Run: headless pygame with SDL's dummy video driver; simulated clock (each Clock.tick advances the game by its frame time, no real sleeping); random seed 0; keys injected as events and as key.get_pressed() state; no mouse input.
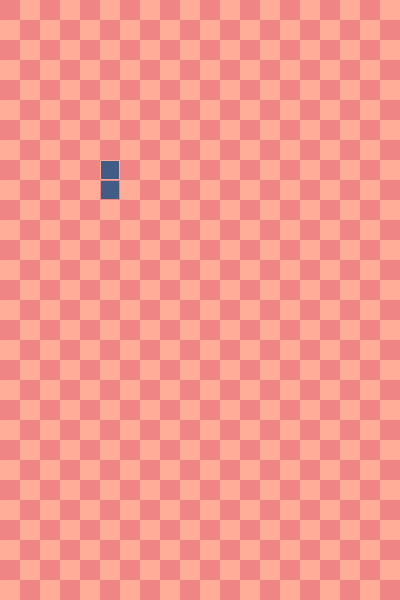
Frame 1 of 4 · flips 1–60 · no input
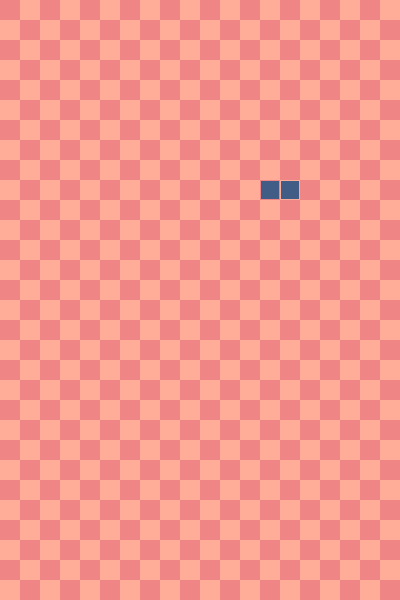
Frame 2 of 4 · flips 61–180 · tapped SPACE, RETURN · held RIGHT (→), D
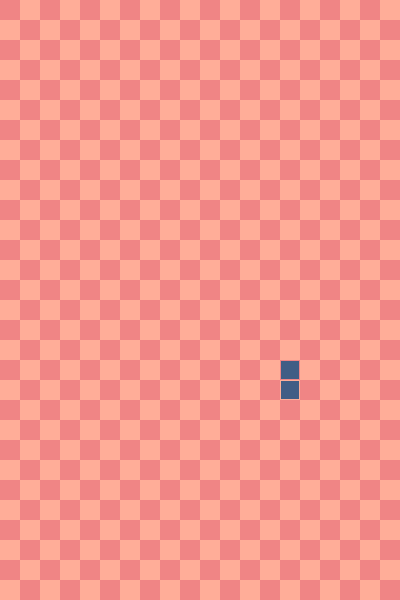
Frame 3 of 4 · flips 181–300 · held DOWN (↓), S
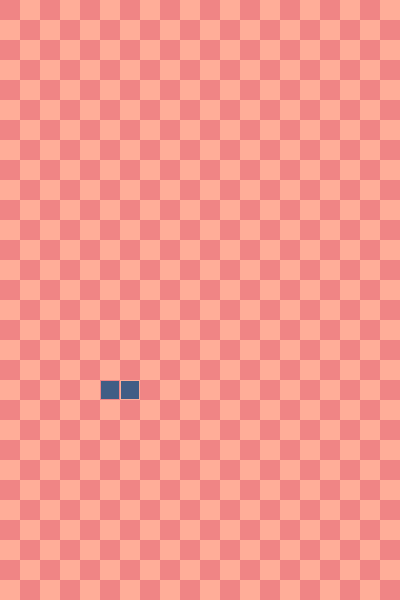
Frame 4 of 4 · flips 301–420 · held LEFT (←), A, UP (↑), W

The pygame program that drew these frames:

import pygame
import random

# Game configuration variables #

CELL_SIZE = 20
GRID_HSIZE = 20
GRID_VSIZE = 30

GAME_SPEED = 0.5
SNAKE_WIDTH = 0.9

# # # # # # # # # # # # # # # # 

SCREEN_WIDTH = CELL_SIZE * GRID_HSIZE
SCREEN_HEIGHT = CELL_SIZE * GRID_VSIZE

GAME_SPEED = 100 // GAME_SPEED

UP = (0, -1)
DOWN = (0, 1)
RIGHT = (1, 0)
LEFT = (-1, 0)

COLORS = [
    (240, 133, 133),
    (255, 173, 152),
    (65, 93, 133)
]

pygame.init()
screen = pygame.display.set_mode(
            (SCREEN_WIDTH, SCREEN_HEIGHT))
clock = pygame.time.Clock()
running = True
delta_time = 0
elapsed_time = 0


class Point:
    def __init__(self, x, y):
        self._x = x
        self._y = y

    @property
    def x(self):
        return self._x

    @property
    def y(self):
        return self._y

    @property
    def xy(self):
        return (self._x, self._y) 

    @xy.setter
    def xy(self, value):
        self._x, self._y = value

    def __add__(self, point):
        return Point(
            self._x + point.x,
            self._y + point.y,
        )


class Snake:
    def __init__(self, head, size, direction):
        self._head = head
        self._size = size
        self._drtn = direction
        self._snake = [self._head]

        for i in range(0, size - 1):
            self._snake.insert(
                0, Point(*(self._snake[i] + self._drtn).xy))

    def up(self):
        self._drtn.xy = UP if self._drtn.xy != DOWN else DOWN

    def down(self):
        self._drtn.xy = DOWN if self._drtn.xy != UP else UP

    def right(self):
        self._drtn.xy = RIGHT if self._drtn.xy != LEFT else LEFT

    def left(self):
        self._drtn.xy = LEFT if self._drtn.xy != RIGHT else RIGHT

    def grow(self, size):
        self._snake.extend((self._head,) * size)

    def next(self):
        self._head += self._drtn
        self._snake.append(self._head)
        return self._head, self._snake.pop(0)


class Feeder:
    def __init__(self, grid):
        self._grid_matrix = grid

    def spawn_food(self, snake):
        self._filtered_grid = [i if i not in snake else None \
            for j in self._grid_matrix for i in j]



class Cell(pygame.rect.Rect):
    def __init__(self, x, y, length, color):
        self._color = color
        super().__init__(x, y, length, length)

    @property
    def color(self):
        return self._color


class Grid:
    def __init__(self, sc, width, height, cell_size):
        self._sc = sc
        self._width = width
        self._height = height
        self._cell_size = cell_size
        self._grid_matrix = list()

        for i in range(0, GRID_HSIZE):
            self._grid_matrix.append(list())
            for j in range(0, GRID_VSIZE):
                cell = Cell(
                    i * CELL_SIZE,
                    j * CELL_SIZE,
                    self._cell_size,
                    COLORS[(i + j) % 2])
                pygame.draw.rect(self._sc, cell.color, cell)
                self._grid_matrix[i].append(cell)

    def draw_snake(self, a, b):
        pygame.draw.rect(
            self._sc, COLORS[2],
            self._grid_matrix[a.x][a.y].inflate(-2, -2))
        tail = self._grid_matrix[b.x][b.y]
        pygame.draw.rect(self._sc, tail.color, tail)


snake = Snake(Point(5, 5), 2, Point(0, 1))
grid = Grid(screen, SCREEN_WIDTH, SCREEN_HEIGHT, CELL_SIZE)

while running:
    for event in pygame.event.get():
        if event.type == pygame.QUIT:
            running = False

    keys = pygame.key.get_pressed()
    if keys[pygame.K_w]:
        snake.up()
    if keys[pygame.K_s]:
        snake.down()
    if keys[pygame.K_d]:
        snake.right()
    if keys[pygame.K_a]:
        snake.left()

    if elapsed_time > GAME_SPEED:
        head, tail = snake.next()
        grid.draw_snake(head, tail)
        elapsed_time = 0

    pygame.display.flip()

    delta_time = clock.tick(60)
    elapsed_time += delta_time

pygame.quit()
